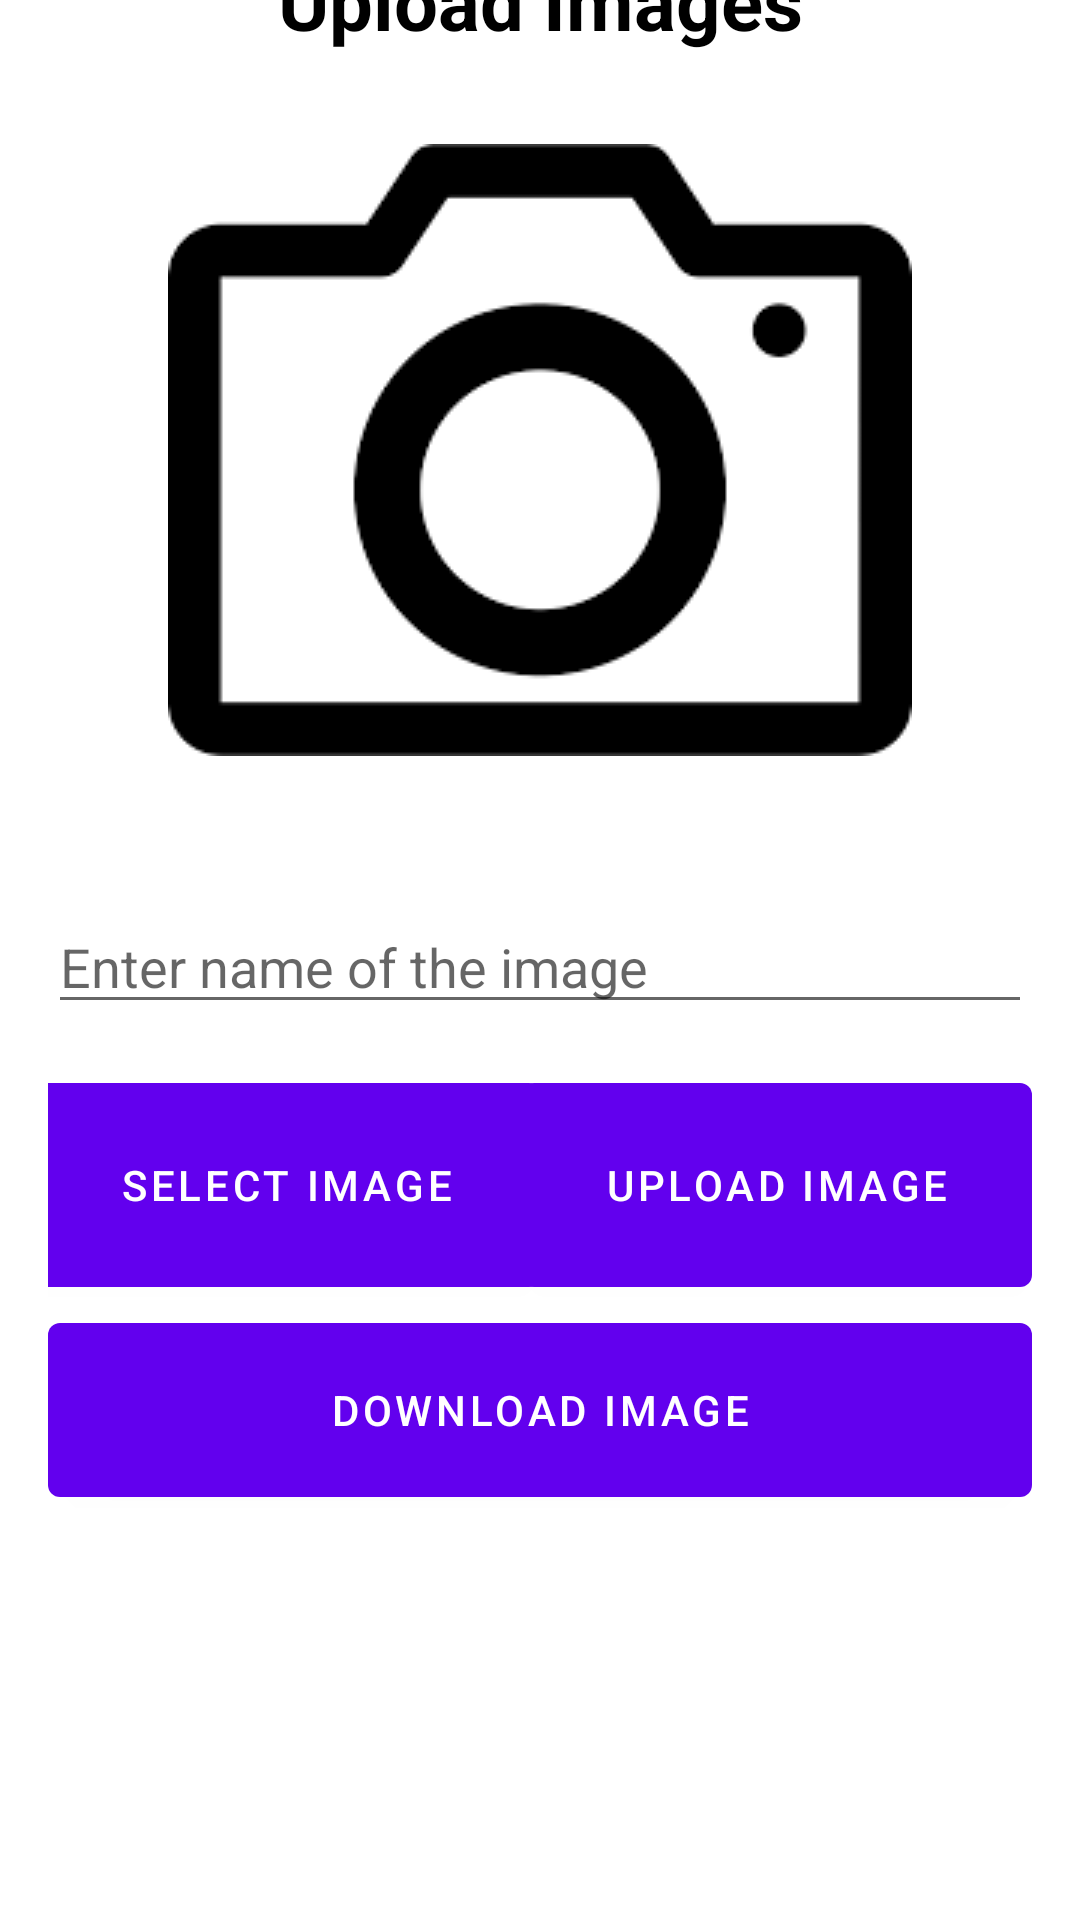

Android layout source for this screen:
<!-- AndroidManifest.xml: application theme Theme.PhotoApp -->
<!-- res/layout/fragment_first.xml -->
<?xml version="1.0" encoding="utf-8"?>
<androidx.constraintlayout.widget.ConstraintLayout xmlns:android="http://schemas.android.com/apk/res/android"
    xmlns:app="http://schemas.android.com/apk/res-auto"
    xmlns:tools="http://schemas.android.com/tools"
    android:layout_width="match_parent"
    android:layout_height="match_parent"
    android:orientation="vertical"
    android:paddingHorizontal="16dp"
    tools:context=".FirstFragment">

    <TextView
        android:id="@+id/textView"
        android:layout_width="match_parent"
        android:layout_height="wrap_content"
        android:text="@string/upload_images"
        android:textAlignment="center"
        android:textColor="@color/black"
        android:textSize="26sp"
        android:textStyle="bold"
        app:layout_constraintBottom_toTopOf="@+id/Image_Upload"
        app:layout_constraintEnd_toEndOf="parent"
        app:layout_constraintStart_toStartOf="parent"
        app:layout_constraintTop_toTopOf="parent" />

    <ImageView
        android:id="@+id/Image_Upload"
        android:layout_width="match_parent"
        android:layout_height="300dp"
        android:layout_marginVertical="30dp"
        android:scaleType="center"
        android:src="@drawable/images"
        app:layout_constraintEnd_toEndOf="parent"
        app:layout_constraintStart_toStartOf="parent"
        tools:layout_editor_absoluteY="102dp" />

    <Button
        android:id="@+id/select_image"
        android:layout_width="170dp"
        android:layout_height="80dp"
        android:text="@string/select_image"
        app:layout_constraintBottom_toTopOf="@+id/Download_button"
        app:layout_constraintEnd_toStartOf="@+id/upload_image"
        app:layout_constraintStart_toStartOf="parent" />

    <Button
        android:id="@+id/upload_image"
        android:layout_width="170dp"
        android:layout_height="80dp"
        android:text="@string/upload"
        app:layout_constraintBottom_toTopOf="@+id/Download_button"
        app:layout_constraintEnd_toEndOf="parent"
        app:layout_constraintTop_toTopOf="@+id/select_image" />

    <Button
        android:id="@+id/Download_button"
        android:layout_width="match_parent"
        android:layout_height="70dp"
        android:text="@string/Download"
        app:layout_constraintBottom_toBottomOf="parent"
        app:layout_constraintEnd_toEndOf="parent"
        app:layout_constraintStart_toStartOf="parent"
        app:layout_constraintTop_toBottomOf="@+id/Image_Upload" />

    <EditText
        android:id="@+id/ImageName"
        android:layout_width="match_parent"
        android:layout_height="wrap_content"
        android:ems="10"
        android:inputType="textPersonName"
        android:hint="Enter name of the image"
        app:layout_constraintTop_toBottomOf="@+id/Image_Upload"
        tools:layout_editor_absoluteX="32dp" />

</androidx.constraintlayout.widget.ConstraintLayout>
<!-- resources referenced by this layout -->
<resources>
  <!-- drawable images: png bitmap (drawable, 2550 bytes) -->
  <string name="Download">Download Image</string>
  <string name="select_image">Select Image</string>
  <string name="upload">Upload Image</string>
  <string name="upload_images">Upload Images</string>
  <style name="Theme.PhotoApp" parent="Theme.MaterialComponents.DayNight.DarkActionBar">
          
          <item name="colorPrimary">@color/purple_500</item>
          <item name="colorPrimaryVariant">@color/purple_700</item>
          <item name="colorOnPrimary">@color/white</item>
          
          <item name="colorSecondary">@color/teal_200</item>
          <item name="colorSecondaryVariant">@color/teal_700</item>
          <item name="colorOnSecondary">@color/black</item>
          
          <item name="android:statusBarColor">?attr/colorPrimaryVariant</item>
          
      </style>
  <!-- not gathered from this repository: default colours our renderer supplied (Android Studio template values) -->
  <color name="purple_500">#FF6200EE</color>
  <color name="purple_700">#FF3700B3</color>
  <color name="teal_200">#FF03DAC5</color>
  <color name="teal_700">#FF018786</color>
  <color name="black">#FF000000</color>
  <color name="white">#FFFFFFFF</color>
</resources>
